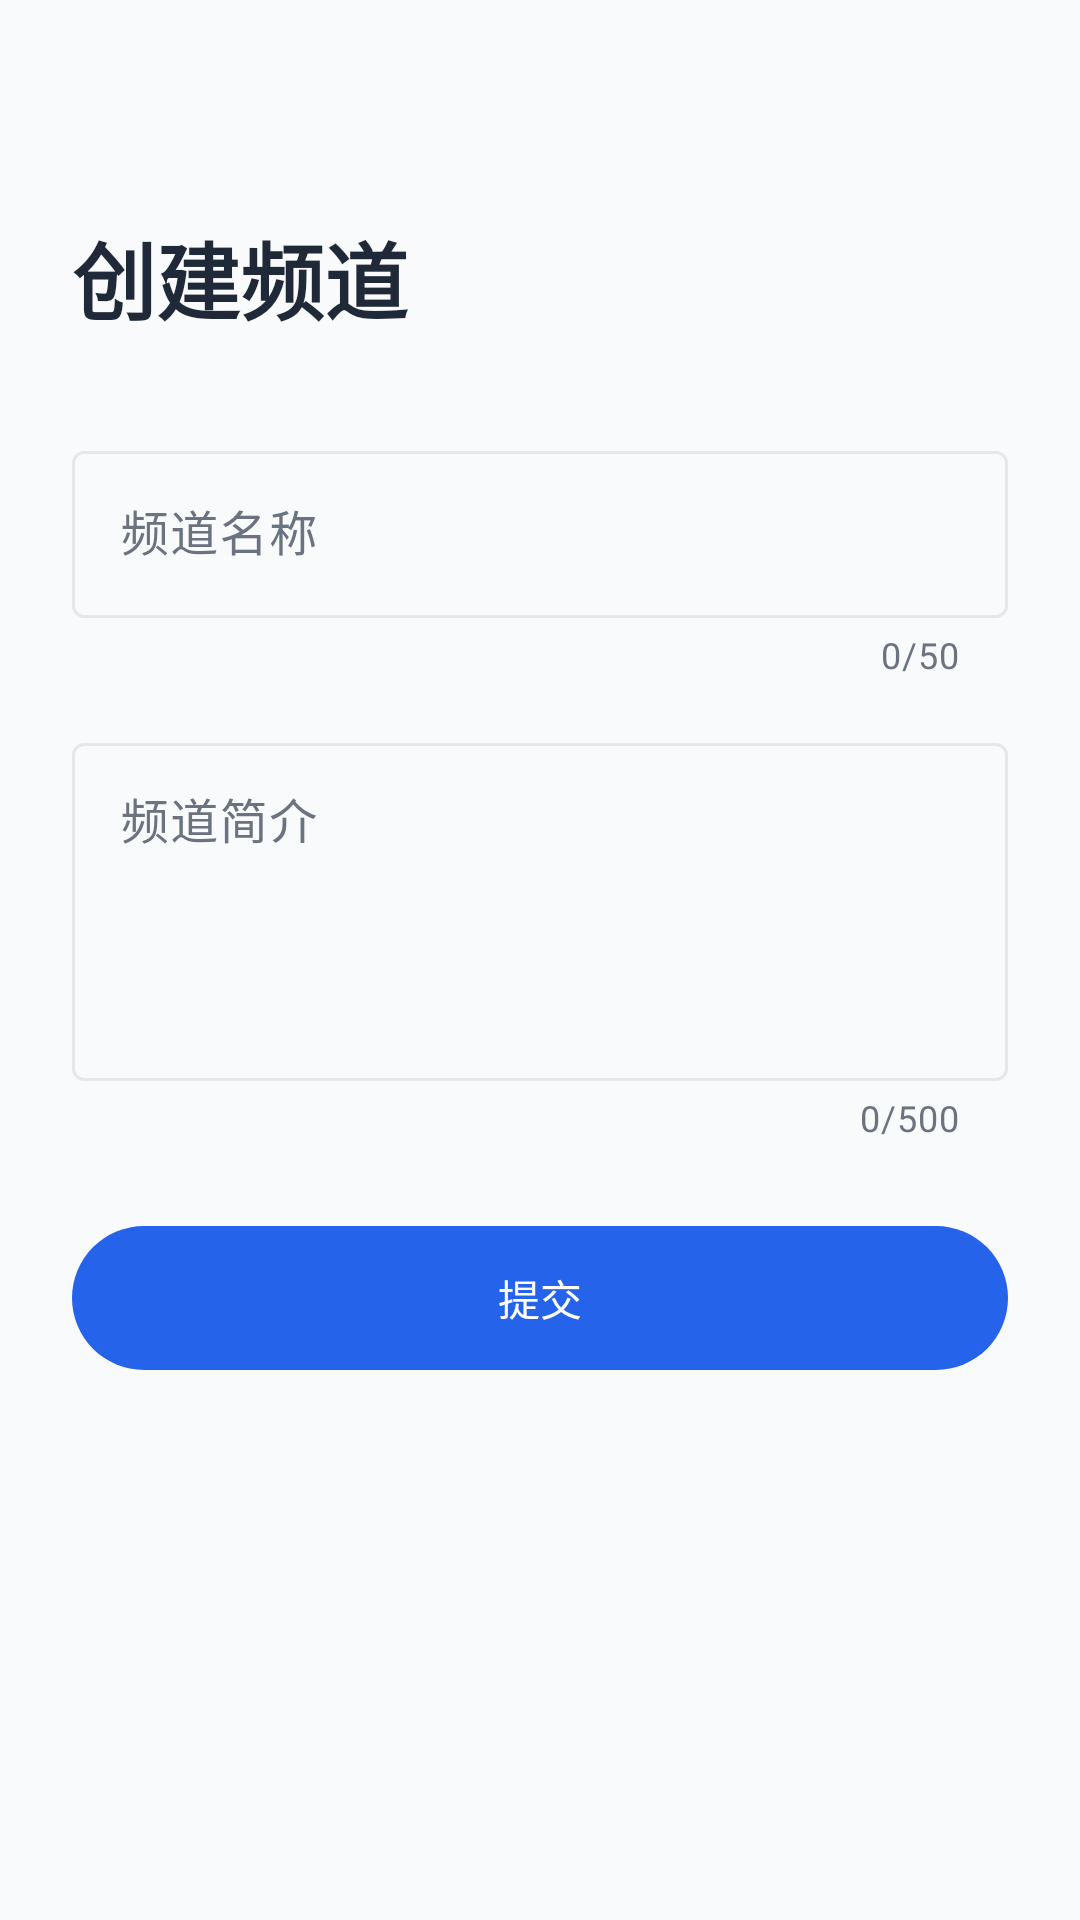

Here is an Android app screen rendered from its layout file. Give the layout XML and the strings, colors and styles it references.
<!-- AndroidManifest.xml: application theme Theme.Topic_channel_platform -->
<!-- res/layout/activity_create_forum.xml -->
<?xml version="1.0" encoding="utf-8"?>
<androidx.constraintlayout.widget.ConstraintLayout xmlns:android="http://schemas.android.com/apk/res/android"
    xmlns:app="http://schemas.android.com/apk/res-auto"
    android:id="@+id/main"
    android:layout_width="match_parent"
    android:layout_height="match_parent"
    android:padding="24dp"
    android:background="@color/background">

    <TextView
        android:id="@+id/tv_title"
        android:layout_width="wrap_content"
        android:layout_height="wrap_content"
        android:text="创建频道"
        android:textSize="28sp"
        android:textStyle="bold"
        android:textColor="@color/text_primary"
        app:layout_constraintTop_toTopOf="parent"
        app:layout_constraintStart_toStartOf="parent"
        android:layout_marginTop="48dp" />

    <com.google.android.material.textfield.TextInputLayout
        android:id="@+id/til_forum_name"
        android:layout_width="match_parent"
        android:layout_height="wrap_content"
        android:layout_marginTop="32dp"
        android:hint="频道名称"
        app:counterEnabled="true"
        app:counterMaxLength="50"
        app:layout_constraintTop_toBottomOf="@id/tv_title">

        <com.google.android.material.textfield.TextInputEditText
            android:id="@+id/et_forum_name"
            android:layout_width="match_parent"
            android:layout_height="wrap_content"
            android:inputType="text"
            android:maxLength="50" />

    </com.google.android.material.textfield.TextInputLayout>

    <com.google.android.material.textfield.TextInputLayout
        android:id="@+id/til_description"
        android:layout_width="match_parent"
        android:layout_height="wrap_content"
        android:layout_marginTop="16dp"
        android:hint="频道简介"
        app:counterEnabled="true"
        app:counterMaxLength="500"
        app:layout_constraintTop_toBottomOf="@id/til_forum_name">

        <com.google.android.material.textfield.TextInputEditText
            android:id="@+id/et_description"
            android:layout_width="match_parent"
            android:layout_height="wrap_content"
            android:inputType="textMultiLine"
            android:minLines="4"
            android:maxLength="500"
            android:gravity="top|start" />

    </com.google.android.material.textfield.TextInputLayout>

    <com.google.android.material.button.MaterialButton
        android:id="@+id/btn_submit"
        android:layout_width="match_parent"
        android:layout_height="56dp"
        android:layout_marginTop="24dp"
        android:text="提交"
        app:layout_constraintTop_toBottomOf="@id/til_description" />

    <TextView
        android:id="@+id/tv_error"
        android:layout_width="match_parent"
        android:layout_height="wrap_content"
        android:layout_marginTop="16dp"
        android:textColor="@color/error"
        android:textSize="14sp"
        android:gravity="center"
        android:visibility="gone"
        app:layout_constraintTop_toBottomOf="@id/btn_submit" />

</androidx.constraintlayout.widget.ConstraintLayout>
<!-- resources referenced by this layout -->
<resources>
  <color name="background">#F8FAFC</color>
  <color name="error">#DC2626</color>
  <color name="text_primary">#1F2937</color>
  <style name="Theme.Topic_channel_platform" parent="Base.Theme.Topic_channel_platform" />
  <style name="Base.Theme.Topic_channel_platform" parent="Theme.Material3.DayNight.NoActionBar">
          
          <item name="colorPrimary">@color/primary</item>
          <item name="colorOnPrimary">@color/white</item>
          <item name="colorPrimaryContainer">@color/primary_light</item>
          <item name="colorOnPrimaryContainer">@color/primary_dark</item>
          
          <item name="colorSecondary">@color/secondary</item>
          <item name="colorOnSecondary">@color/white</item>
          <item name="colorSecondaryContainer">@color/secondary_container</item>
          <item name="colorOnSecondaryContainer">@color/secondary_dark</item>
          
          <item name="colorTertiary">@color/primary</item>
          <item name="colorOnTertiary">@color/white</item>
          <item name="colorTertiaryContainer">@color/primary_light</item>
          <item name="colorOnTertiaryContainer">@color/primary_dark</item>
          
          <item name="colorError">@color/error</item>
          <item name="colorOnError">@color/white</item>
          <item name="colorErrorContainer">@color/error_container</item>
          <item name="colorOnErrorContainer">@color/error</item>
          
          <item name="android:colorBackground">@color/background</item>
          <item name="colorSurface">@color/surface</item>
          <item name="colorOnSurface">@color/text_primary</item>
          <item name="colorSurfaceVariant">@color/surface_secondary</item>
          <item name="colorOnSurfaceVariant">@color/text_secondary</item>
          <item name="colorSurfaceContainerHighest">@color/surface_secondary</item>
          
          <item name="colorOutline">@color/divider</item>
          <item name="colorOutlineVariant">@color/divider</item>
          
          <item name="android:statusBarColor">@color/surface</item>
          <item name="android:navigationBarColor">@color/surface</item>
      </style>
  <color name="primary">#2563EB</color>
  <color name="white">#FFFFFFFF</color>
  <color name="primary_light">#DBEAFE</color>
  <color name="primary_dark">#1D4ED8</color>
  <color name="secondary">#6366F1</color>
  <color name="secondary_container">#E0E7FF</color>
  <color name="secondary_dark">#4F46E5</color>
  <color name="error_container">#FEE2E2</color>
  <color name="surface">#FFFFFF</color>
  <color name="surface_secondary">#F1F5F9</color>
  <color name="text_secondary">#6B7280</color>
  <color name="divider">#E5E7EB</color>
</resources>
